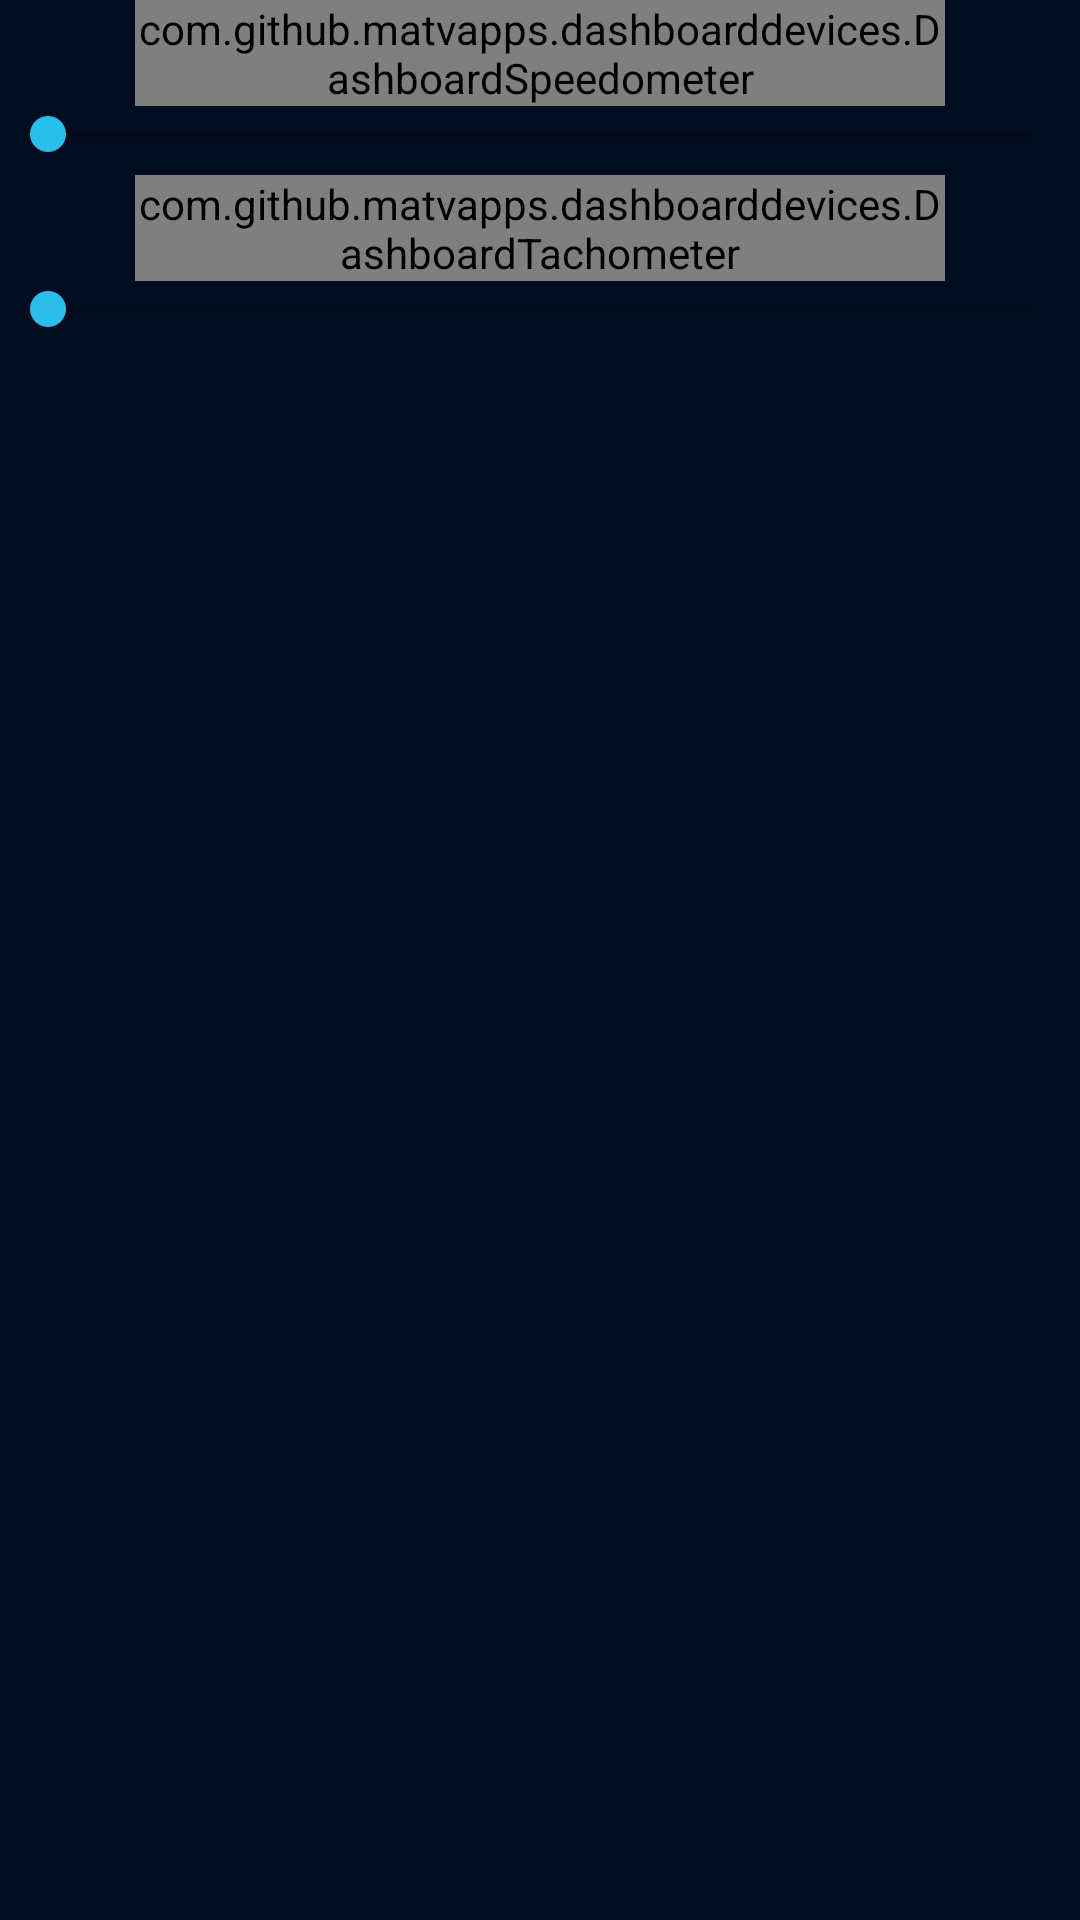

Produce the Android XML layout that renders to this screen, including the resource entries it uses.
<!-- AndroidManifest.xml: application theme AppTheme -->
<!-- res/layout/activity_dashboard.xml -->
<?xml version="1.0" encoding="utf-8"?>
<LinearLayout xmlns:android="http://schemas.android.com/apk/res/android"
    xmlns:app="http://schemas.android.com/apk/res-auto"
    xmlns:tools="http://schemas.android.com/tools"
    android:layout_width="match_parent"
    android:layout_height="match_parent"
    android:background="#010C1E"
    android:orientation="vertical">


    <LinearLayout
        android:layout_width="match_parent"
        android:layout_height="wrap_content"
        android:layout_gravity="center"
        android:orientation="vertical">


        <LinearLayout
            android:layout_width="match_parent"
            android:layout_height="wrap_content"
            android:orientation="vertical">

            <com.github.example.dashboarddevices.DashboardSpeedometer
                android:id="@+id/pointerSpeedometer"
                android:layout_width="match_parent"
                android:layout_height="wrap_content"
                android:layout_gravity="center_horizontal"
                android:layout_marginEnd="45dp"
                android:layout_marginLeft="45dp"
                android:layout_marginRight="45dp"
                android:layout_marginStart="45dp"
                app:dd_indicator="DashboardIndicator"
                app:dd_indicatorColor="#36ffffff"
                app:dd_tickNumber="13" />


            <LinearLayout
                android:layout_width="match_parent"
                android:layout_height="wrap_content"
                android:orientation="horizontal">

                <SeekBar
                    android:id="@+id/seekBarSpeed"
                    android:layout_width="0dp"
                    android:layout_height="wrap_content"
                    android:layout_gravity="center_vertical"
                    android:layout_weight="1"
                    android:max="240" />

                <TextView
                    android:id="@+id/textSpeed"
                    android:layout_width="wrap_content"
                    android:layout_height="wrap_content"
                    android:textColor="#fff"
                    tools:text="50" />

            </LinearLayout>

        </LinearLayout>


        <LinearLayout
            android:layout_width="match_parent"
            android:layout_height="wrap_content"
            android:layout_marginTop="4dp"
            android:orientation="vertical">

            <com.github.example.dashboarddevices.DashboardTachometer
                android:id="@+id/pointerTachometer"
                android:layout_width="match_parent"
                android:layout_height="wrap_content"
                android:layout_gravity="center_horizontal"
                android:layout_marginEnd="45dp"
                android:layout_marginLeft="45dp"
                android:layout_marginRight="45dp"
                android:layout_marginStart="45dp"
                app:dd_indicator="DashboardIndicatorWithCircle"
                app:dd_indicatorColor="#36ffffff"
                app:dd_tickNumber="8"
                app:dd_use_unit="false" />


            <LinearLayout
                android:layout_width="match_parent"
                android:layout_height="wrap_content"
                android:orientation="horizontal">

                <SeekBar
                    android:id="@+id/seekBarTurnovers"
                    android:layout_width="0dp"
                    android:layout_height="wrap_content"
                    android:layout_gravity="center_vertical"
                    android:layout_weight="1"
                    android:max="7000" />

                <TextView
                    android:id="@+id/textTurnovers"
                    android:layout_width="wrap_content"
                    android:layout_height="wrap_content"
                    android:textColor="#fff"
                    tools:text="50" />

            </LinearLayout>

        </LinearLayout>


    </LinearLayout>

</LinearLayout>
<!-- resources referenced by this layout -->
<resources>
  <style name="AppTheme" parent="Theme.AppCompat.Light.NoActionBar">
          <item name="android:textAllCaps" tools:targetApi="ice_cream_sandwich">false</item>
          <item name="android:windowNoTitle">true</item>
          <item name="android:windowActionBar">false</item>
          <item name="android:windowFullscreen">true</item>
          <item name="android:windowContentOverlay">@null</item>
          
          <item name="colorPrimary">@color/colorPrimary</item>
          <item name="colorPrimaryDark">@color/colorPrimaryDark</item>
          <item name="colorAccent">@color/colorAccent</item>
      </style>
  <color name="colorPrimary">#3F51B5</color>
  <color name="colorPrimaryDark">#303F9F</color>
  <color name="colorAccent">#2BBDEC</color>
</resources>
